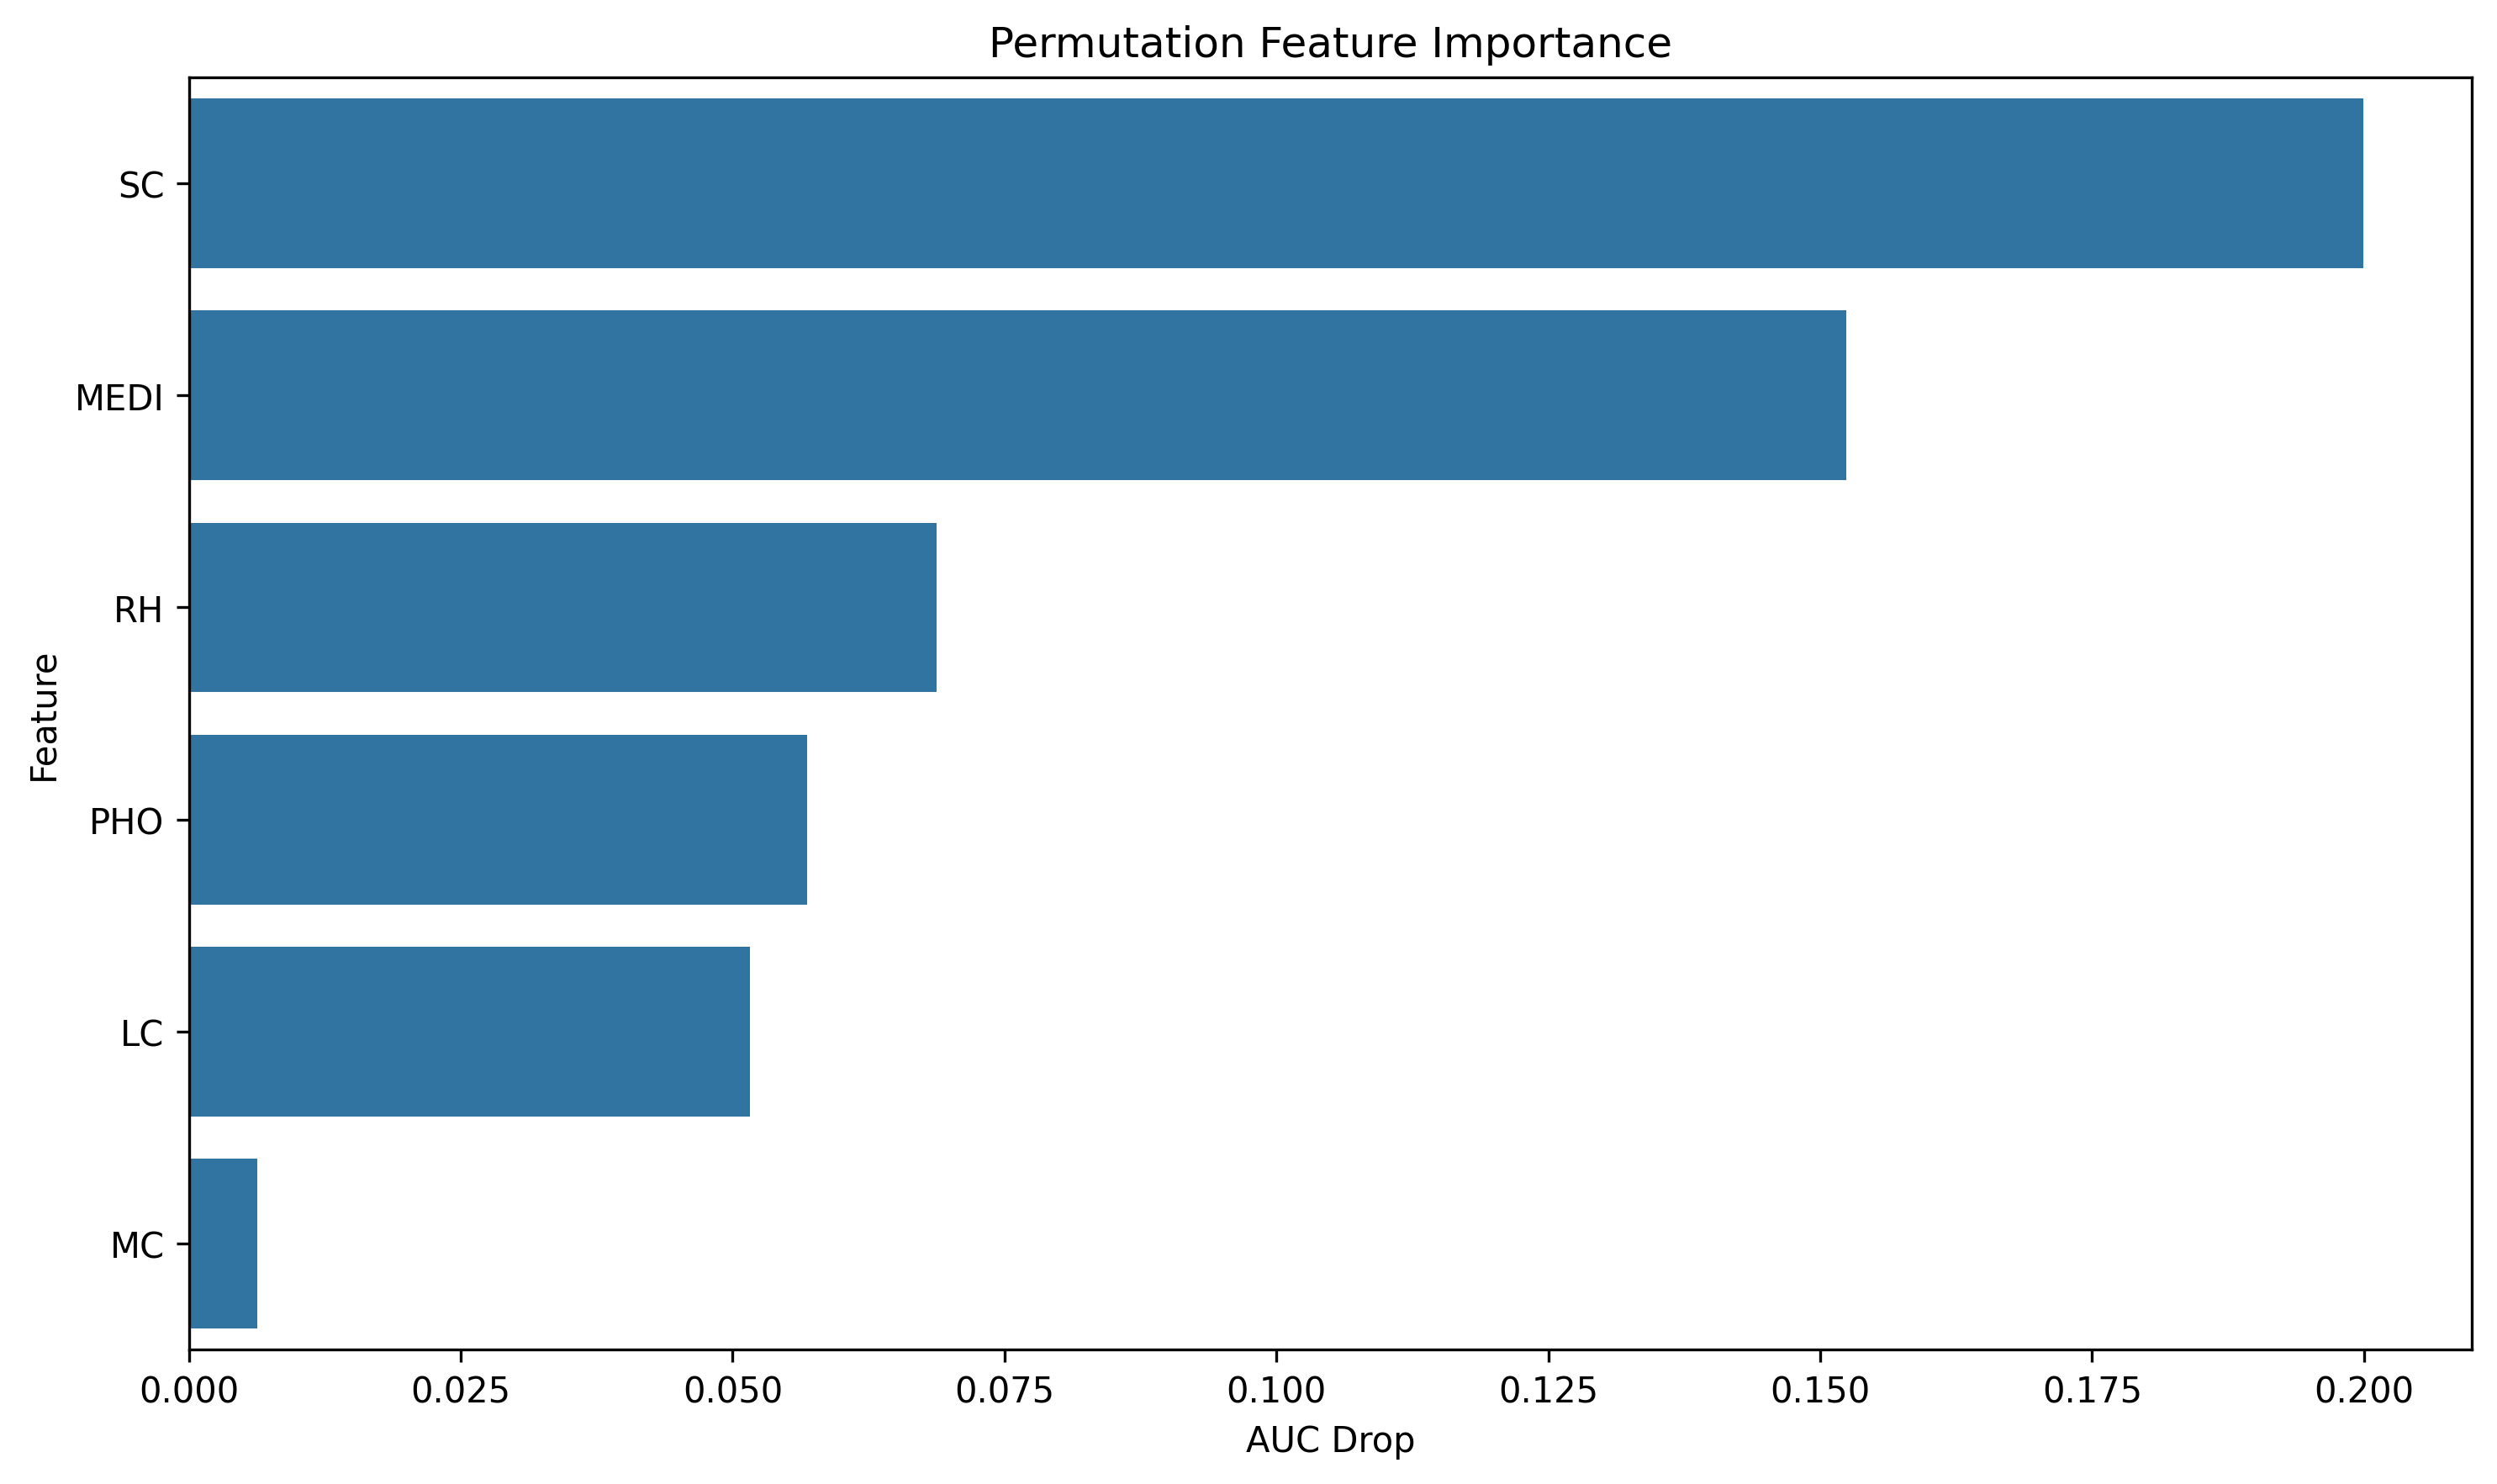

Data behind this chart, as committed beside it:
feature, importance
SC, 0.1999
MEDI, 0.1524
RH, 0.06872
PHO, 0.05682
LC, 0.05159
MC, 0.006274
